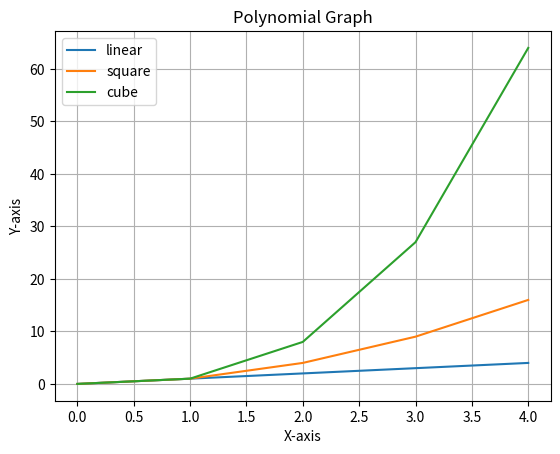

Source code (Python):
import numpy, matplotlib.pyplot as plt
x = numpy.arange(5)
plt.plot(x, x, label='linear')
plt.plot(x, x*x, label='square')
plt.plot(x, x*x*x, label='cube')
plt.grid(True)
plt.xlabel('X-axis')
plt.ylabel('Y-axis')
plt.title('Polynomial Graph')
plt.legend()
plt.show()